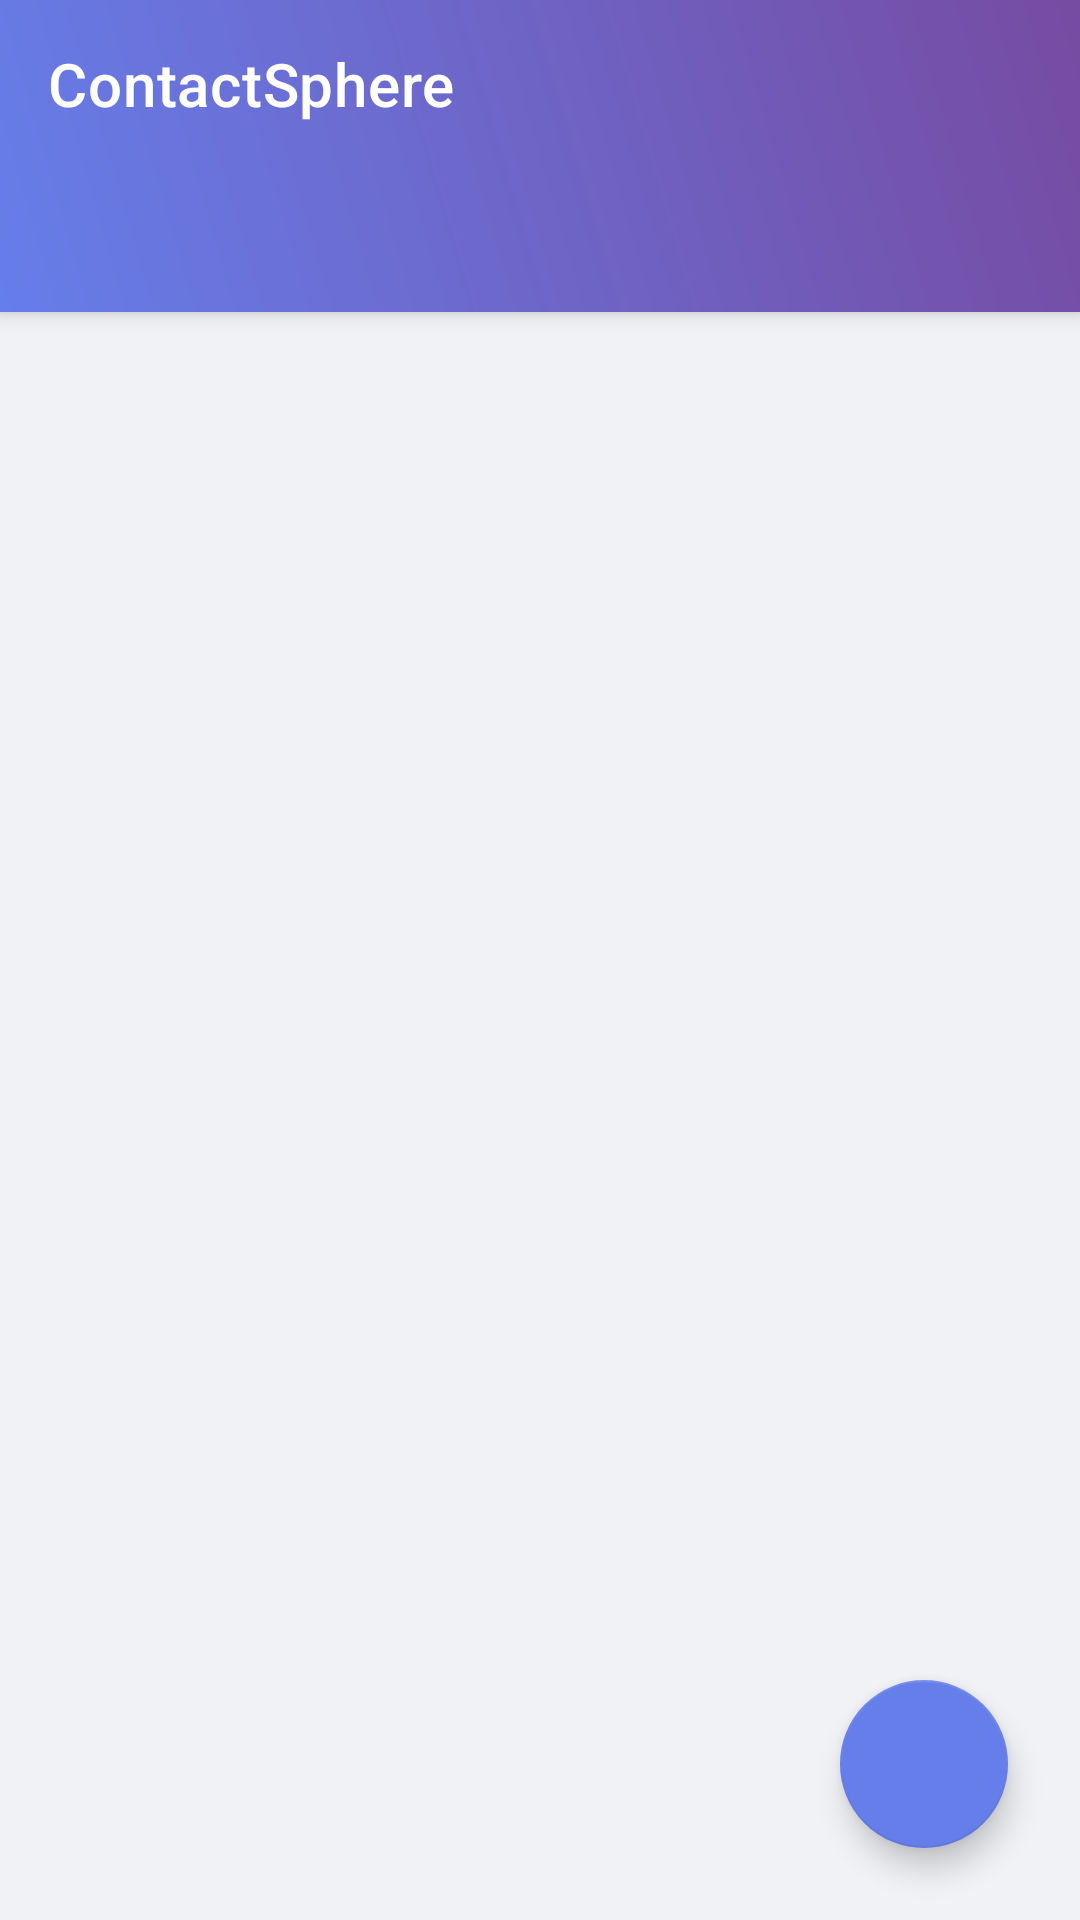

Here is an Android app screen rendered from its layout file. Give the layout XML and the strings, colors and styles it references.
<!-- AndroidManifest.xml: application theme Theme.ContactSphere -->
<!-- res/layout/activity_main.xml -->
<?xml version="1.0" encoding="utf-8"?>
<androidx.coordinatorlayout.widget.CoordinatorLayout xmlns:android="http://schemas.android.com/apk/res/android"
    xmlns:app="http://schemas.android.com/apk/res-auto"
    android:layout_width="match_parent"
    android:layout_height="match_parent"
    android:background="@color/background">

    <com.google.android.material.appbar.AppBarLayout
        android:layout_width="match_parent"
        android:layout_height="wrap_content"
        android:background="@drawable/bg_gradient">

        <com.google.android.material.appbar.MaterialToolbar
            android:id="@+id/toolbar"
            android:layout_width="match_parent"
            android:layout_height="?attr/actionBarSize"
            app:title="ContactSphere"
            app:titleTextColor="@color/white"
            app:subtitleTextColor="@color/transparent_white" />

        <com.google.android.material.tabs.TabLayout
            android:id="@+id/tabLayout"
            android:layout_width="match_parent"
            android:layout_height="wrap_content"
            android:background="@android:color/transparent"
            app:tabIndicatorColor="@color/white"
            app:tabIndicatorHeight="3dp"
            app:tabSelectedTextColor="@color/white"
            app:tabTextColor="@color/transparent_white"
            app:tabRippleColor="@color/transparent_white" />

    </com.google.android.material.appbar.AppBarLayout>

    <androidx.viewpager2.widget.ViewPager2
        android:id="@+id/viewPager"
        android:layout_width="match_parent"
        android:layout_height="match_parent"
        app:layout_behavior="@string/appbar_scrolling_view_behavior" />

    <com.google.android.material.floatingactionbutton.FloatingActionButton
        android:id="@+id/fabAddContact"
        android:layout_width="wrap_content"
        android:layout_height="wrap_content"
        android:layout_gravity="bottom|end"
        android:layout_margin="24dp"
        android:contentDescription="@string/desc_add_contact"
        android:src="@drawable/ic_edit"
        app:backgroundTint="@color/primary"
        app:tint="@color/white" />

</androidx.coordinatorlayout.widget.CoordinatorLayout>
<!-- resources referenced by this layout -->
<resources>
  <color name="background">#F0F2F5</color>
  <color name="primary">#667eea</color>
  <color name="transparent_white">#80FFFFFF</color>
  <color name="white">#FFFFFF</color>
  <!-- drawable bg_gradient (drawable) -->
  <?xml version="1.0" encoding="utf-8"?>
  <shape xmlns:android="http://schemas.android.com/apk/res/android"
      android:shape="rectangle">
      <gradient
          android:angle="45"
          android:endColor="@color/grad_end"
          android:startColor="@color/grad_start"
          android:type="linear" />
  </shape>
  <string name="desc_add_contact">Add Contact</string>
  <style name="Theme.ContactSphere" parent="Theme.MaterialComponents.DayNight.NoActionBar">
          <item name="colorPrimary">@color/primary</item>
          <item name="colorPrimaryVariant">@color/primary_variant</item>
          <item name="colorOnPrimary">@color/white</item>
          <item name="colorSecondary">@color/secondary</item>
          <item name="colorSecondaryVariant">@color/secondary_variant</item>
          <item name="colorOnSecondary">@color/white</item>
          <item name="android:windowBackground">@color/background</item>
          <item name="android:statusBarColor">@color/grad_start</item>
      </style>
  <color name="grad_end">#764ba2</color>
  <color name="grad_start">#667eea</color>
  <color name="primary_variant">#764ba2</color>
  <color name="secondary">#fd746c</color>
  <color name="secondary_variant">#ff9068</color>
</resources>
